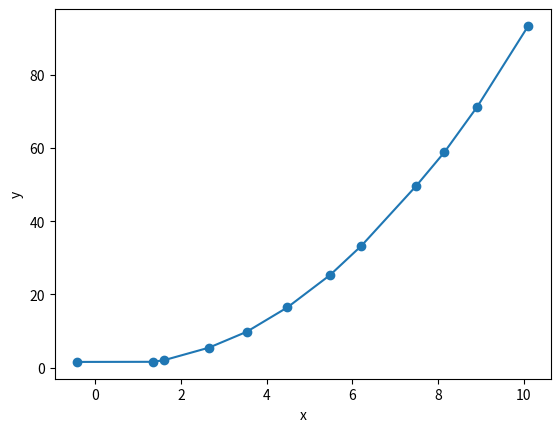

Generate this figure with matplotlib:
import matplotlib.pyplot as plt
import numpy

x = [-0.42, 1.34, 1.6, 2.65, 3.53, 4.48, 5.48, 6.21, 7.49, 8.14, 8.91, 10.1]
y = [1.58, 1.61, 2.04, 5.47, 9.8, 16.46, 25.34, 33.32, 49.7, 58.79, 71.26, 93.34]

x = numpy.array(x)
y = numpy.array(y)

plt.plot(x, y, 'o-')
plt.xlabel("x")
plt.ylabel("y")
plt.show()
